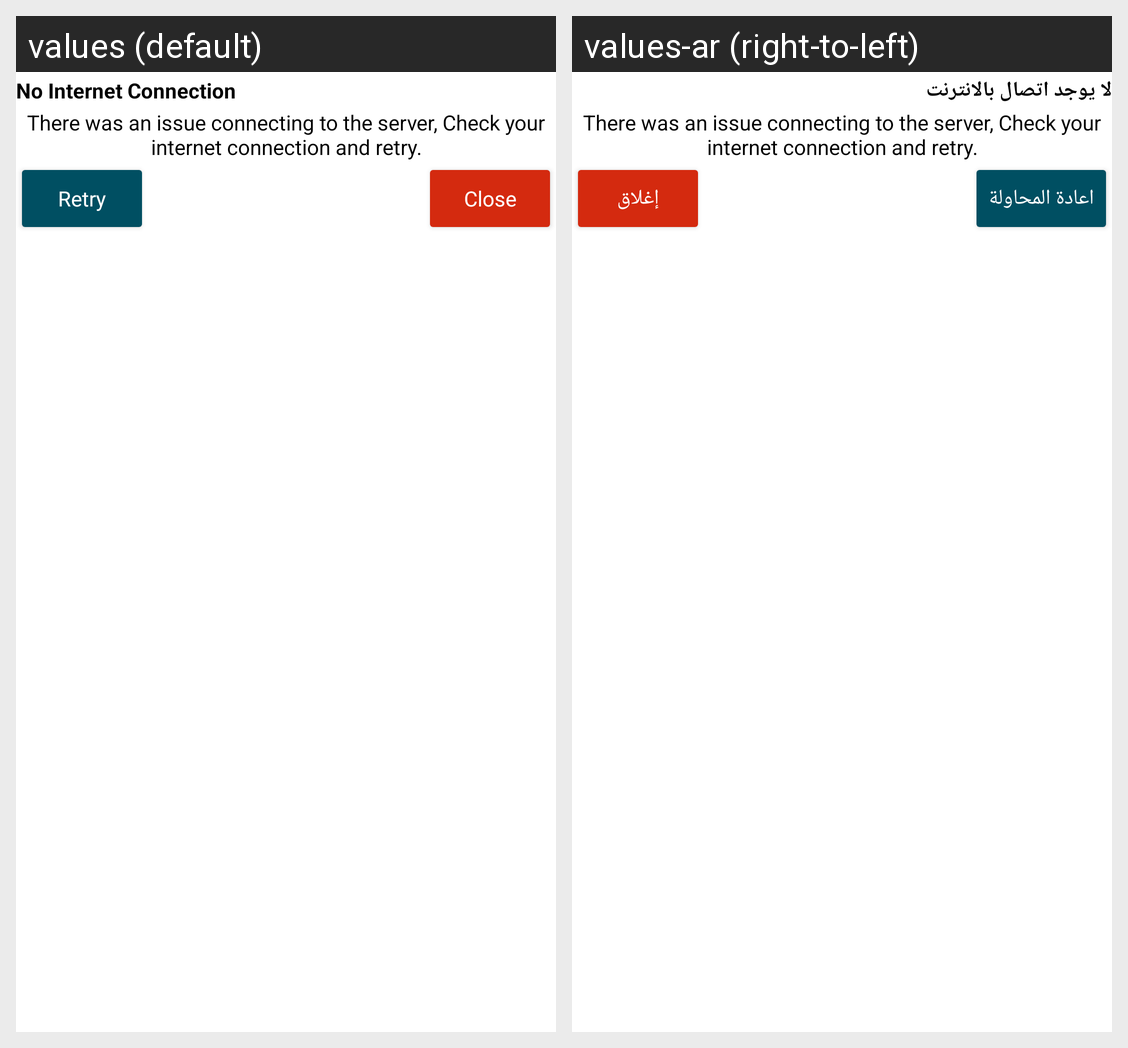

This grid shows one Android layout under two languages. Give, for every string resource on the screen, its name, the default text and each shown locale's text.
Android screen res/layout/dialog_no_connection.xml rendered under 2 locales, left to right: values (default), values-ar (right-to-left). Device: Nexus 5 (rendered at 1080×1920; each locale shown at half size, 540×960, under a caption strip naming it); theme AppTheme.
Strings drawn on this screen, with the default value and each locale's value (text and hints the layout hard-codes, and strings that could not be matched under every locale, appear in the picture but are not listed):

no_connection
  values: No Internet Connection
  values-ar: لا يوجد اتصال بالانترنت

no_connection_text
  values: There was an issue connecting to the server, Check your internet connection and retry.
  values-ar: There was an issue connecting to the server, Check your internet connection and retry.

retry
  values: Retry
  values-ar: اعادة المحاولة

close
  values: Close
  values-ar: إغلاق
